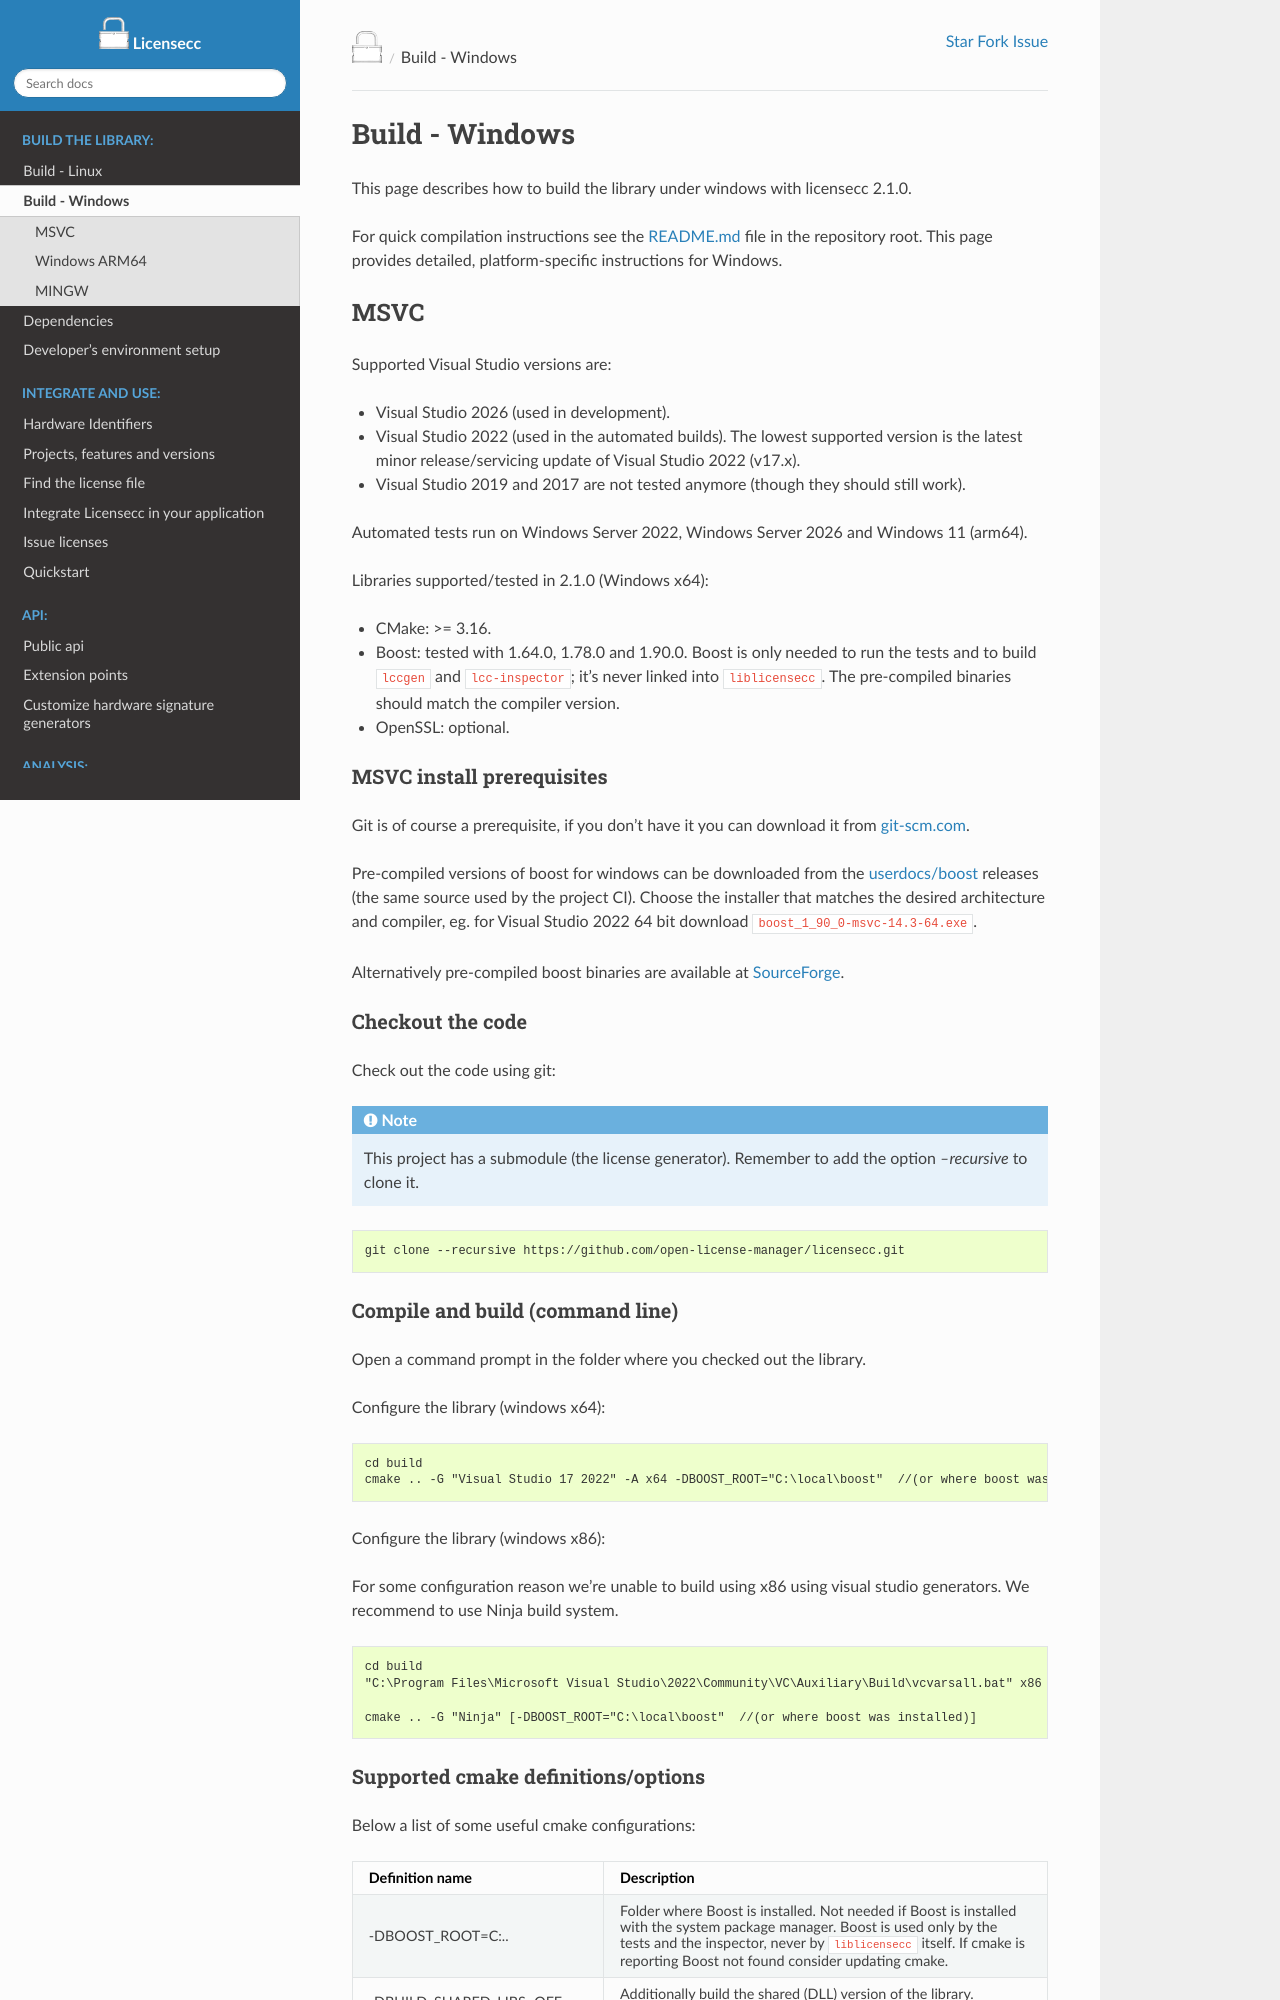

repository: open-license-manager/licensecc · page: v2.1.0/development/Build-the-library-windows.html · generator: sphinx

#######################################
Build - Windows
#######################################

This page describes how to build the library under windows with licensecc 2.1.0.

For quick compilation instructions see the `README.md <https://github.com/open-license-manager/licensecc#how-to-build>`_ file in the repository root. This page provides detailed, platform-specific instructions for Windows.

MSVC
*****************

Supported Visual Studio versions are:

* Visual Studio 2026 (used in development).
* Visual Studio 2022 (used in the automated builds). The lowest
  supported version is the latest minor release/servicing update of Visual Studio 2022
  (v17.x).
* Visual Studio 2019 and 2017 are not tested anymore (though they should still work).

Automated tests run on Windows Server 2022, Windows Server 2026 and Windows 11 (arm64).

Libraries supported/tested in 2.1.0 (Windows x64):

* CMake: >= 3.16.
* Boost: tested with 1.64.0, 1.78.0 and 1.90.0. Boost is only needed to run the tests
  and to build ``lccgen`` and ``lcc-inspector``; it's never linked into ``liblicensecc``.
  The pre-compiled binaries should match the compiler version.
* OpenSSL: optional. 

MSVC install prerequisites
============================= 
Git is of course a prerequisite, if you don't have it you can download it from `git-scm.com <https://git-scm.com/download/win>`_. 

Pre-compiled versions of boost for windows can be downloaded from the
`userdocs/boost <https://github.com/userdocs/boost/releases>`_ releases (the same source
used by the project CI). Choose the installer that matches the desired architecture and
compiler, eg. for Visual Studio 2022 64 bit download ``boost_1_90_0-msvc-14.3-64.exe``.

Alternatively pre-compiled boost binaries are available at
`SourceForge <https://sourceforge.net/projects/boost/files/boost-binaries/>`_.

Checkout the code
==================
Check out the code using git:

.. NOTE::
 
  This project has a submodule (the license generator). Remember to add the option `--recursive` to clone it.

.. code-block:: console

  git clone --recursive https://github.com/open-license-manager/licensecc.git

Compile and build (command line)
====================================

Open a command prompt in the folder where you checked out the library.

Configure the library (windows x64):
 
.. code-block:: console
  
  cd build
  cmake .. -G "Visual Studio 17 2022" -A x64 -DBOOST_ROOT="C:\local\boost"  //(or where boost was installed)

Configure the library (windows x86):

For some configuration reason we're unable to build using x86 using visual studio generators. We recommend to use Ninja
build system. 

.. code-block:: console

  cd build
  "C:\Program Files\Microsoft Visual Studio\2022\Community\VC\Auxiliary\Build\vcvarsall.bat" x86

  cmake .. -G "Ninja" [-DBOOST_ROOT="C:\local\boost"  //(or where boost was installed)]
